The GitHub repository GunaGumilar/rice_leaf_disease contains a labelled image folder "Rice_Leafe_Disease" with 4 categories: brown spot Helminthosporium oryzae, leaf spot Ustilaginoidea virens, bacterial leaf blight Xanthomonas oryzae, health. Examples follow, each with its label.

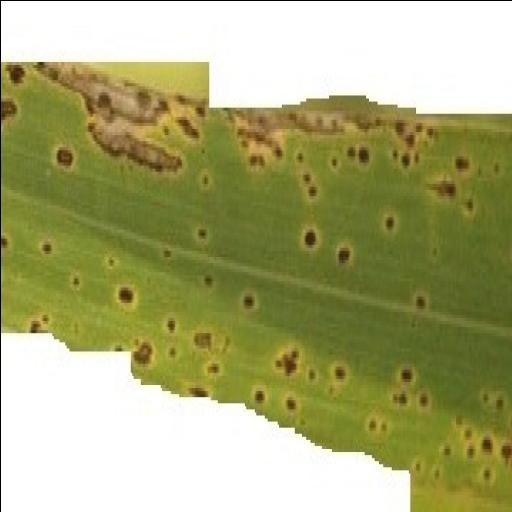
Label: brown spot Helminthosporium oryzae

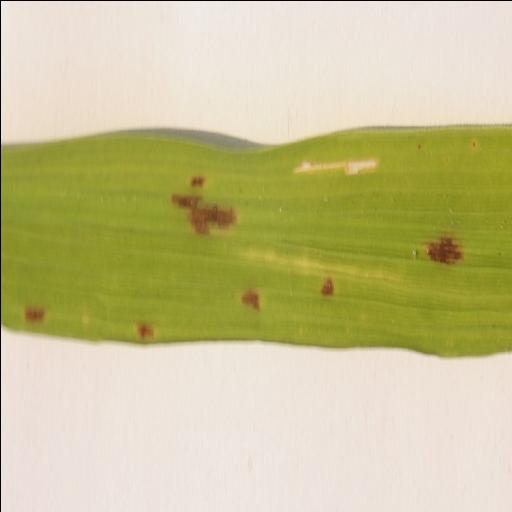
Label: leaf spot Ustilaginoidea virens

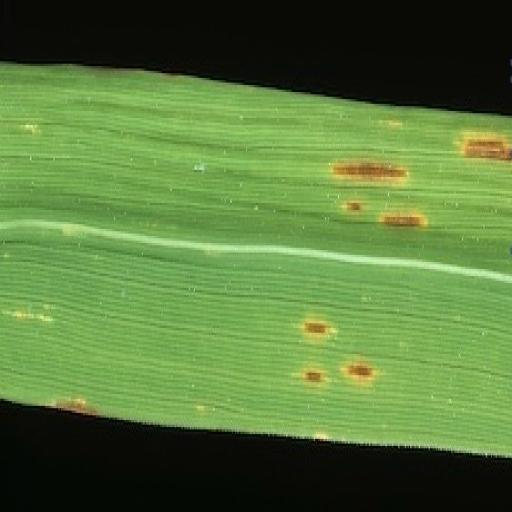
Label: bacterial leaf blight Xanthomonas oryzae

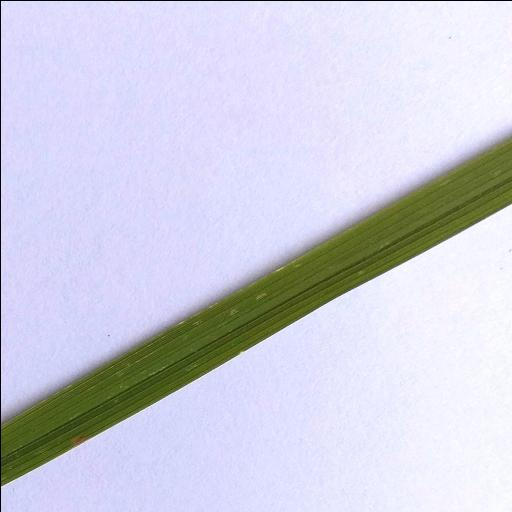
Label: health

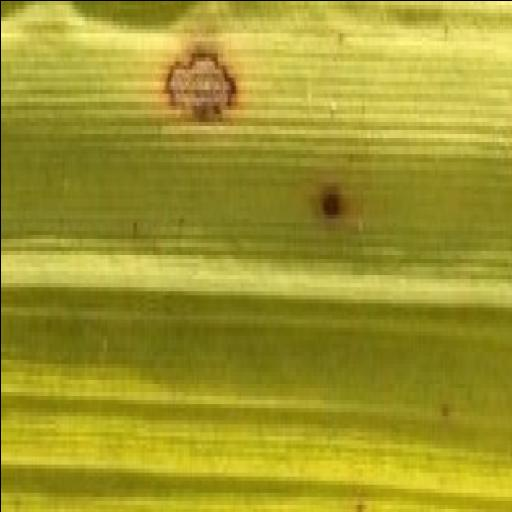
Label: brown spot Helminthosporium oryzae

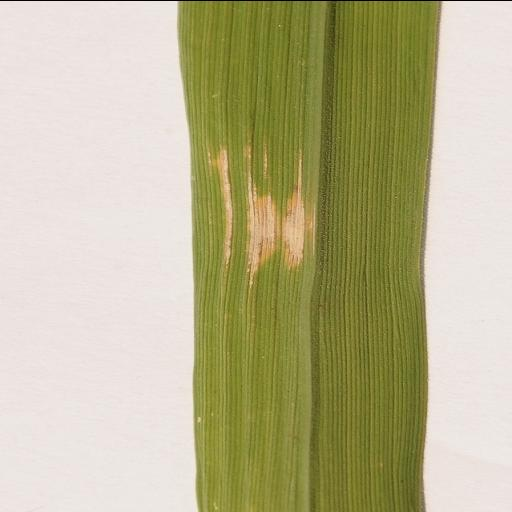
Label: leaf spot Ustilaginoidea virens
